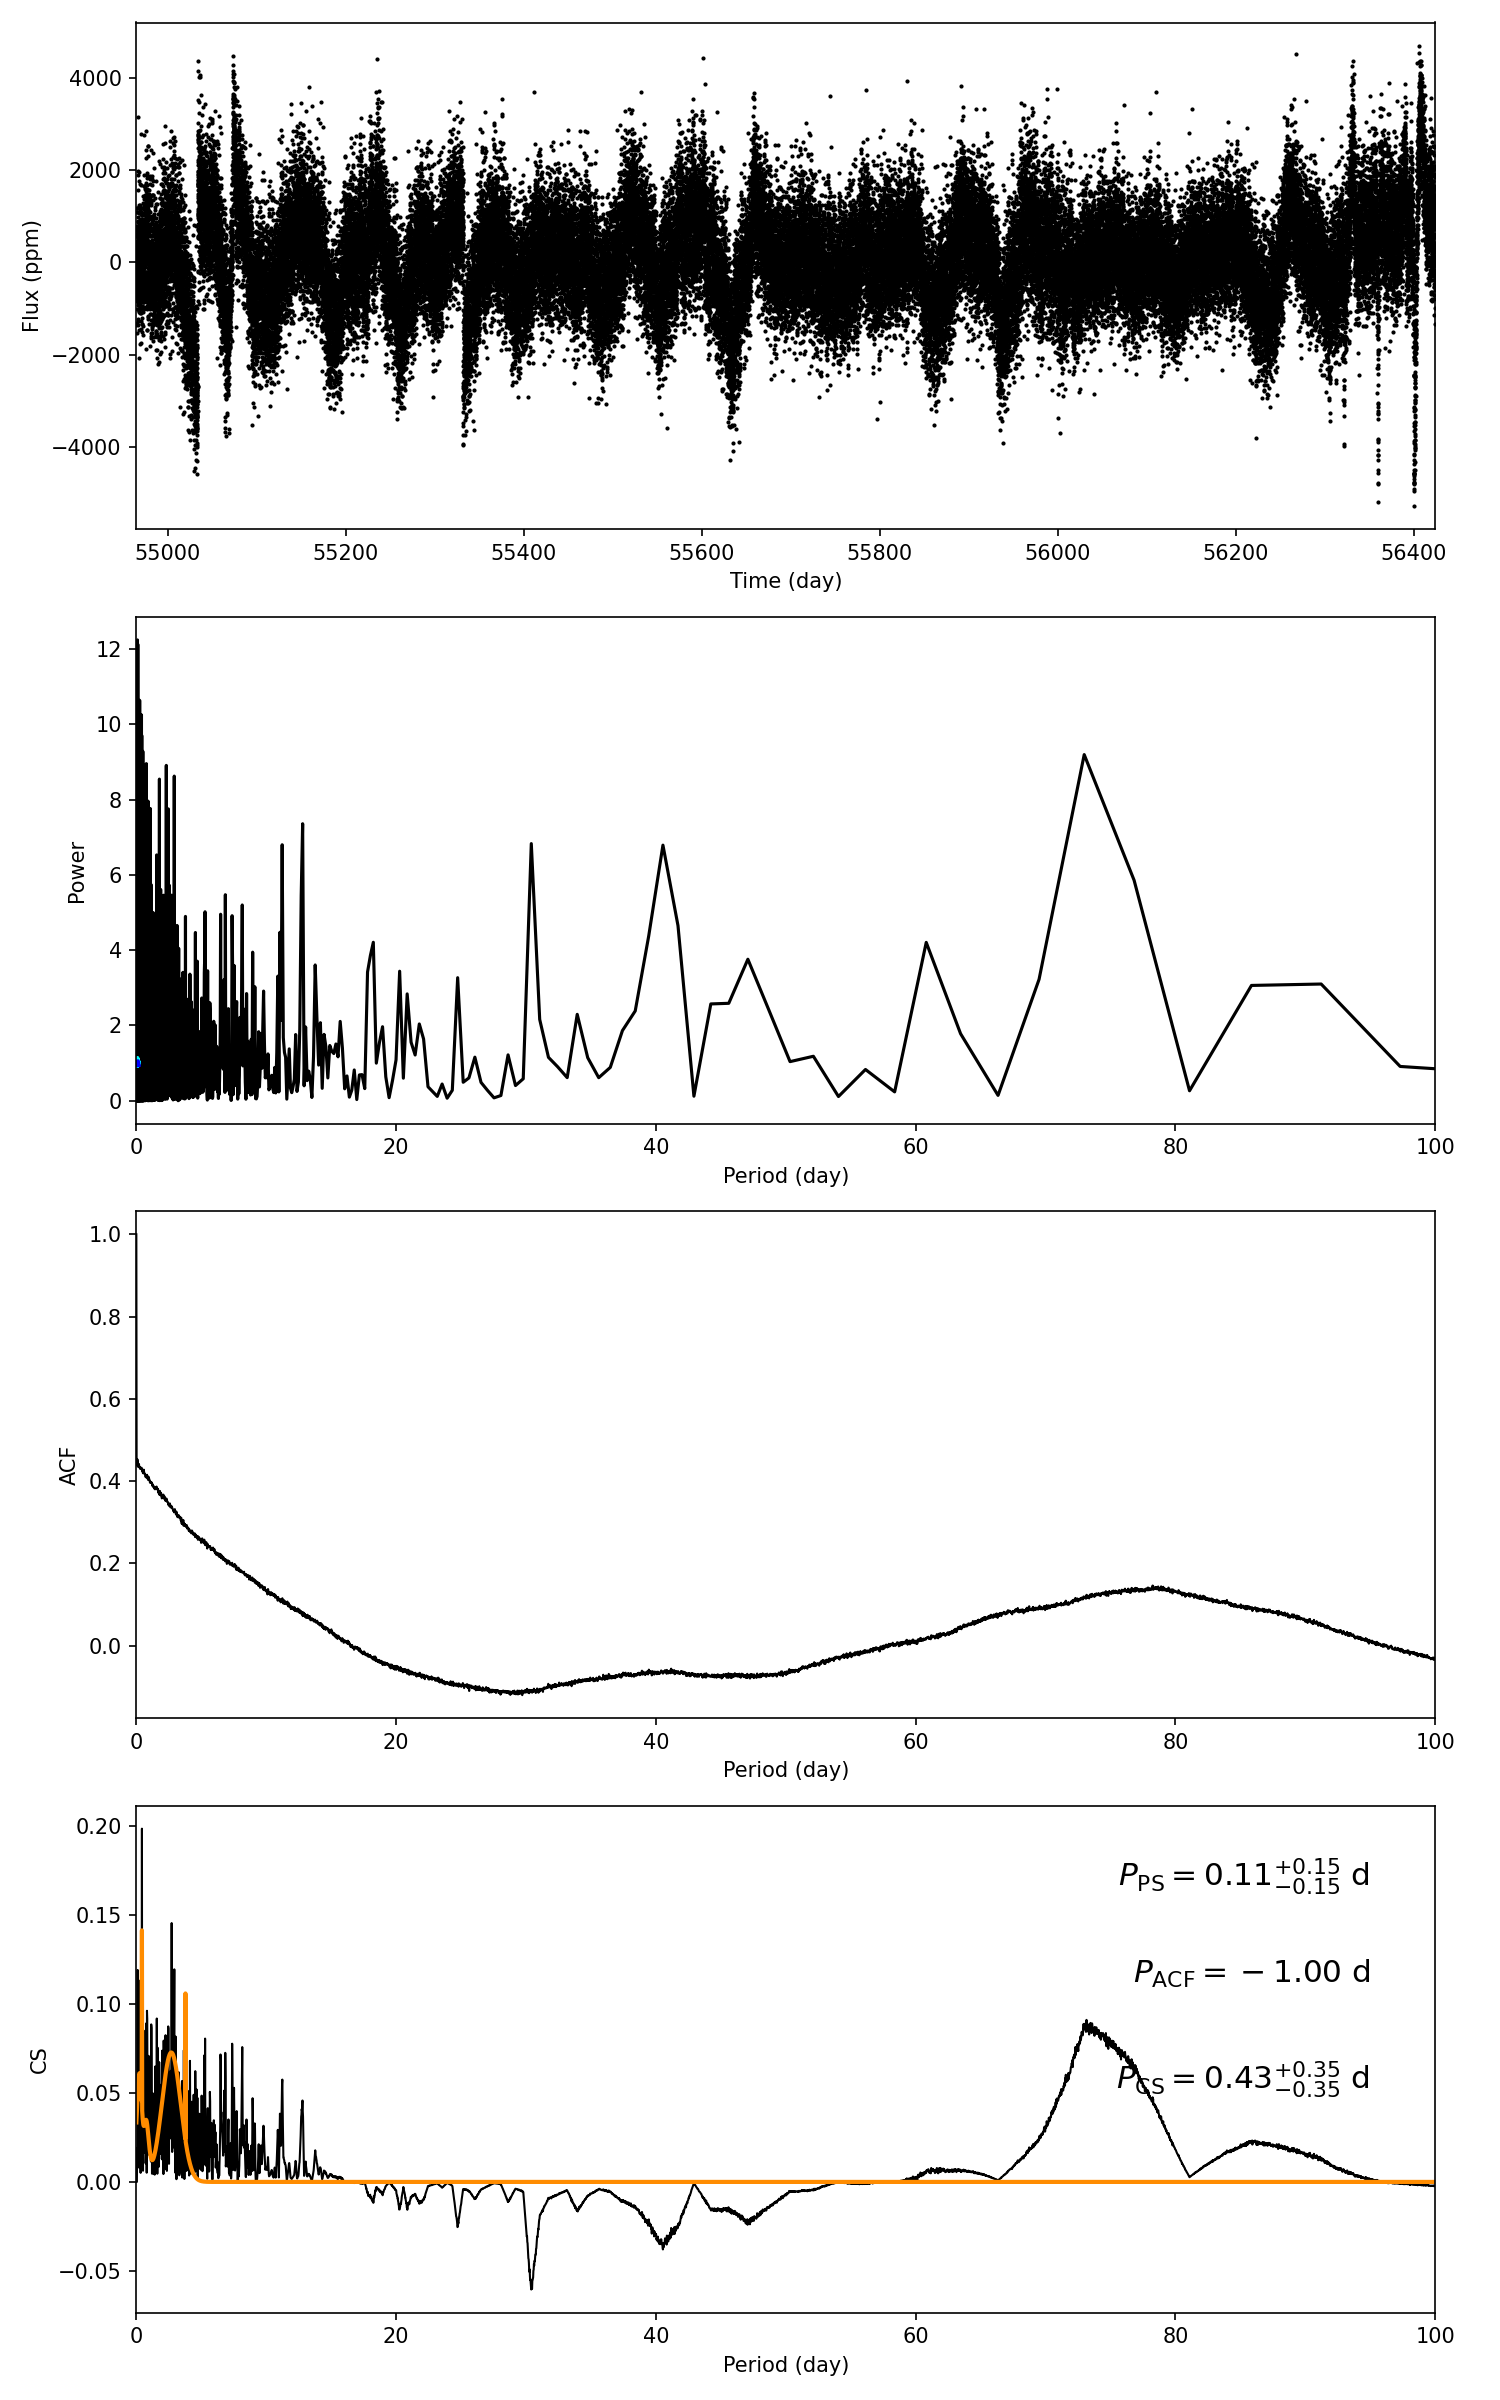

Data behind this chart, as committed beside it:
target_id, prot_ps, prot_acf, prot_cs, e_prot_ps, E_prot_ps, e_prot_acf, E_prot_acf, e_prot_cs, E_prot_cs, sph_ps, sph_acf, sph_cs, e_sph_ps, e_sph_acf, e_sph_cs, h_ps, fa_prob_ps, hacf, gacf, hcs
12120684, 0.1115, -1.0, 0.4334, 0.1486, 0.1486, -1.0, -1.0, 0.3497, 0.3497, 770.2, -1.0, 801.5, 129.4, -1.0, 120, 12.12, 5.427981768813179e-06, -1.0, -1.0, 0.1985
